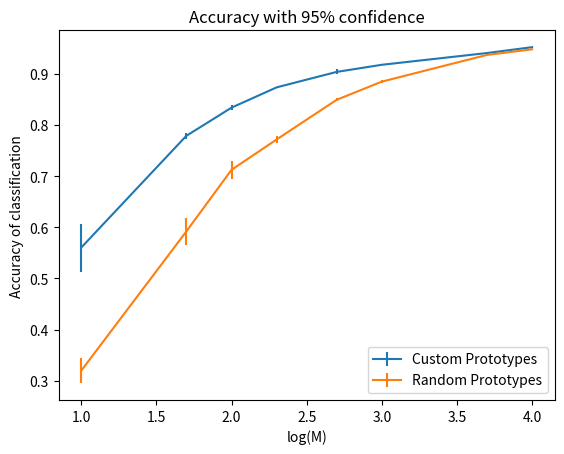

Here is the Python script that generated this plot:
import matplotlib.pyplot as plt
import numpy as np

# k = 10
data10 = [0.4949, 0.5837, 0.6022]
rand10 = [0.3475, 0.3231, 0.2882]
acc10 = np.mean(data10)
accr10 = np.mean(rand10)
err10 = np.std(data10)
errr10 = np.std(rand10)

# k = 50
data50 = [0.785, 0.7788, 0.7722]
rand50 = [0.5709, 0.6296, 0.5745]
acc50 = np.mean(data50)
accr50 = np.mean(rand50)
err50 = np.std(data50)
errr50 = np.std(rand50)

# k = 100
data100 = [0.8361, 0.8271, 0.8384]
rand100 = [0.7124, 0.6915, 0.733]
acc100 = np.mean(data100)
accr100 = np.mean(rand100)
err100 = np.std(data100)
errr100 = np.std(rand100)

# k = 200
data200 = [0.873, 0.8745, 0.8733]
rand200 = [0.7706, 0.7634, 0.7814]
acc200 = np.mean(data200)
accr200 = np.mean(rand200)
err200 = np.std(data200)
errr200 = np.std(rand200)

# k = 500
data500 = [0.8971, 0.9054, 0.9086]
rand500 = [0.8452, 0.8509, 0.8512]
acc500 = np.mean(data500)
accr500 = np.mean(rand500)
err500 = np.std(data500)
errr500 = np.std(rand500)

# k = 1000
data1000 = [0.9164, 0.9189, 0.9177]
rand1000 = [0.8856, 0.8808, 0.8878]
acc1000 = np.mean(data1000)
accr1000 = np.mean(rand1000)
err1000 = np.std(data1000)
errr1000 = np.std(rand1000)

# k = 5000
acc5000 = 0.9406
accr5000 = 0.9369
err5000 = 0.
errr5000 = 0.

# k = 10000
acc10000 = 0.9521
accr10000 = 0.9479
err10000 = 0.
errr10000 = 0.

x = [10, 50, 100, 200, 500, 1000, 5000, 10000]
acc = [acc10, acc50, acc100, acc200, acc500, acc1000, acc5000, acc10000]
accr = [accr10, accr50, accr100, accr200, accr500, accr1000, accr5000, accr10000]
err = [err10, err50, err100, err200, err500, err1000, err5000, err10000]
errr = [errr10, errr50, errr100, errr200, errr500, errr1000, errr5000, errr10000]
plt.figure()
plt.errorbar(np.log10(x), acc, yerr=err, label='Custom Prototypes')
plt.errorbar(np.log10(x), accr, yerr=errr, label='Random Prototypes')
plt.title('Accuracy with 95% confidence')
plt.xlabel('log(M)')
plt.ylabel('Accuracy of classification')
plt.legend(loc='lower right')
plt.show()
